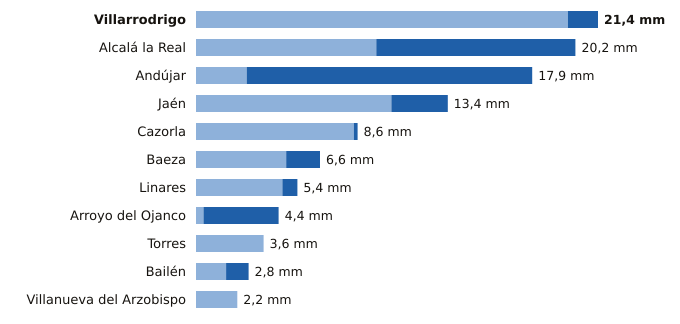

Source data for this figure (header and first rows):
estacion, provincia, indicativo, mm_6_dias_anteriores, mm_hoy, mm_7_dias, horas_de_hoy
Villarrodrigo, Jaén, 5192, 19.8, 1.6, 21.4, 21
Alcalá la Real, Jaén, 5406X, 9.6, 10.6, 20.2, 21
Andújar, Jaén, 5298X, 2.7, 15.2, 17.9, 21
Jaén, Jaén, 5270B, 10.4, 3.0, 13.4, 21
Cazorla, Jaén, 5038Y, 8.4, 0.2, 8.6, 20
Baeza, Jaén, 5164B, 4.8, 1.8, 6.6, 21
Linares, Jaén, 5279X, 4.6, 0.8, 5.4, 20
Arroyo del Ojanco, Jaén, 5181D, 0.4, 4.0, 4.4, 21
Torres, Jaén, 5165X, 3.6, 0.0, 3.6, 19
Bailén, Jaén, 5281X, 1.6, 1.2, 2.8, 20
Villanueva del Arzobispo, Jaén, 5210X, 2.2, 0.0, 2.2, 20
